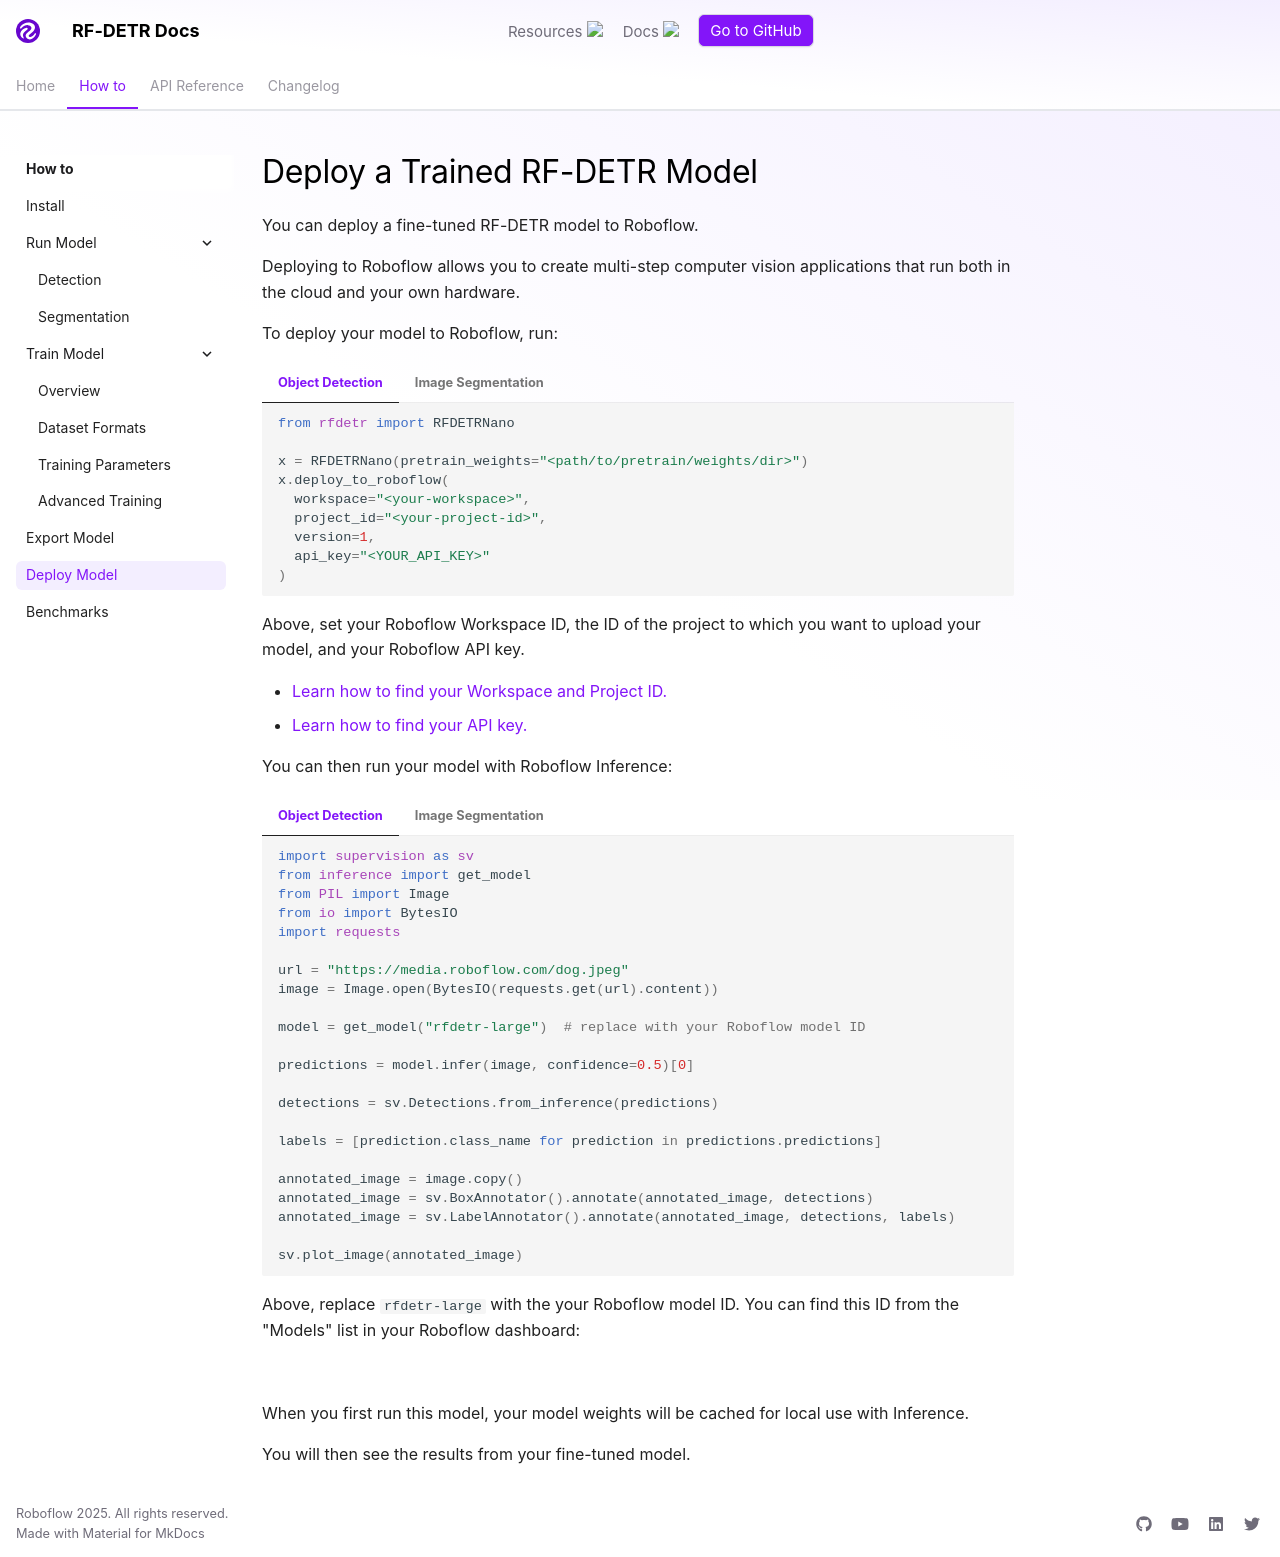

repository: cristian-montes/rf-detr · page: develop/learn/deploy/index.html · generator: mkdocs

# Deploy a Trained RF-DETR Model

You can deploy a fine-tuned RF-DETR model to Roboflow.

Deploying to Roboflow allows you to create multi-step computer vision applications that run both in the cloud and your own hardware.

To deploy your model to Roboflow, run:

=== "Object Detection"

    ```python
    from rfdetr import RFDETRNano

    x = RFDETRNano(pretrain_weights="<path/to/pretrain/weights/dir>")
    x.deploy_to_roboflow(
      workspace="<your-workspace>",
      project_id="<your-project-id>",
      version=1,
      api_key="<YOUR_API_KEY>"
    )
    ```

=== "Image Segmentation"

    ```python
    from rfdetr import RFDETRSegMedium

    x = RFDETRSegMedium(pretrain_weights="<path/to/pretrain/weights/dir>")
    x.deploy_to_roboflow(
      workspace="<your-workspace>",
      project_id="<your-project-id>",
      version=1,
      api_key="<YOUR_API_KEY>"
    )
    ```

Above, set your Roboflow Workspace ID, the ID of the project to which you want to upload your model, and your Roboflow API key.

- [Learn how to find your Workspace and Project ID.](https://docs.roboflow.com/developer/authentication/workspace-and-project-ids)
- [Learn how to find your API key.](https://docs.roboflow.com/developer/authentication/find-your-roboflow-api-key)

You can then run your model with Roboflow Inference:


=== "Object Detection"

    ```python
    import supervision as sv
    from inference import get_model
    from PIL import Image
    from io import BytesIO
    import requests

    url = "https://media.roboflow.com/dog.jpeg"
    image = Image.open(BytesIO(requests.get(url).content))

    model = get_model("rfdetr-large")  # replace with your Roboflow model ID

    predictions = model.infer(image, confidence=0.5)[0]

    detections = sv.Detections.from_inference(predictions)

    labels = [prediction.class_name for prediction in predictions.predictions]

    annotated_image = image.copy()
    annotated_image = sv.BoxAnnotator().annotate(annotated_image, detections)
    annotated_image = sv.LabelAnnotator().annotate(annotated_image, detections, labels)

    sv.plot_image(annotated_image)
    ```

=== "Image Segmentation"

    ```python
    import supervision as sv
    from inference import get_model
    from PIL import Image
    from io import BytesIO
    import requests

    url = "https://media.roboflow.com/dog.jpeg"
    image = Image.open(BytesIO(requests.get(url).content))

    model = get_model("rfdetr-seg-small")  # replace with your Roboflow model ID

    predictions = model.infer(image, confidence=0.5)[0]

    detections = sv.Detections.from_inference(predictions)

    labels = [prediction.class_name for prediction in predictions.predictions]

    annotated_image = image.copy()
    annotated_image = sv.MaskAnnotator().annotate(annotated_image, detections)
    annotated_image = sv.LabelAnnotator().annotate(annotated_image, detections, labels)

    sv.plot_image(annotated_image)
    ```

Above, replace `rfdetr-large` with the your Roboflow model ID. You can find this ID from the "Models" list in your Roboflow dashboard:

![](https://media.roboflow.com/rfdetr/models-list.png)

When you first run this model, your model weights will be cached for local use with Inference.

You will then see the results from your fine-tuned model.
